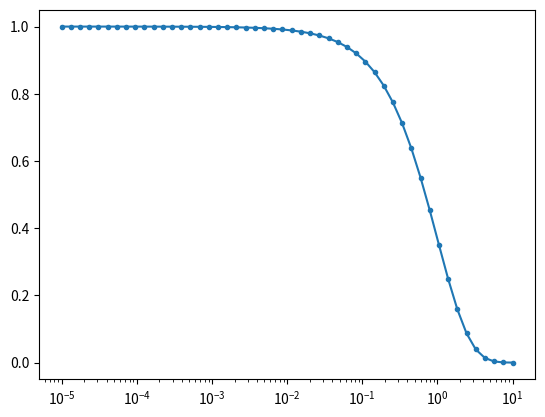

The matplotlib source for this figure:
import matplotlib.pyplot as plt
import numpy as np
x = np.logspace(-5, 1, 50)
y = np.exp(-x)
plt.plot(x, y, marker = '.')
plt.xscale('log')
fig = plt.gcf()
fig.savefig('testExp.png')

